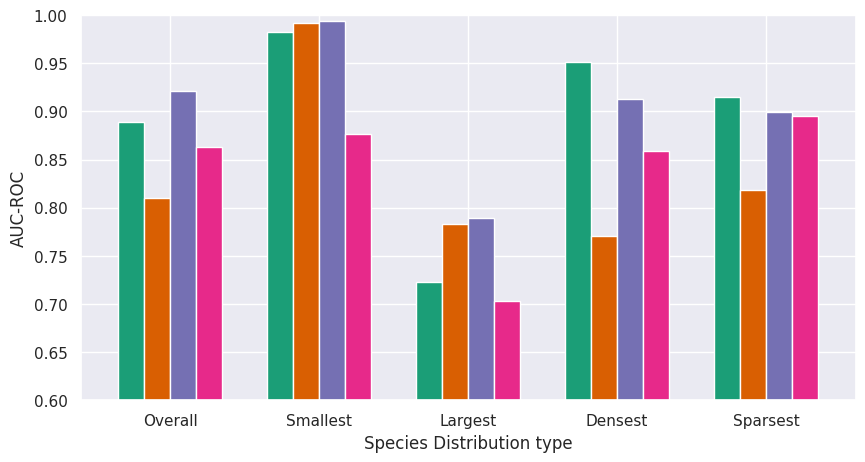
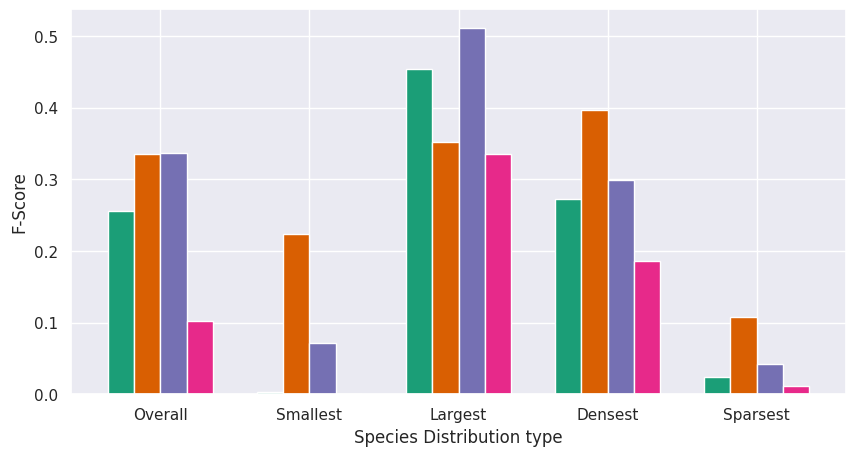
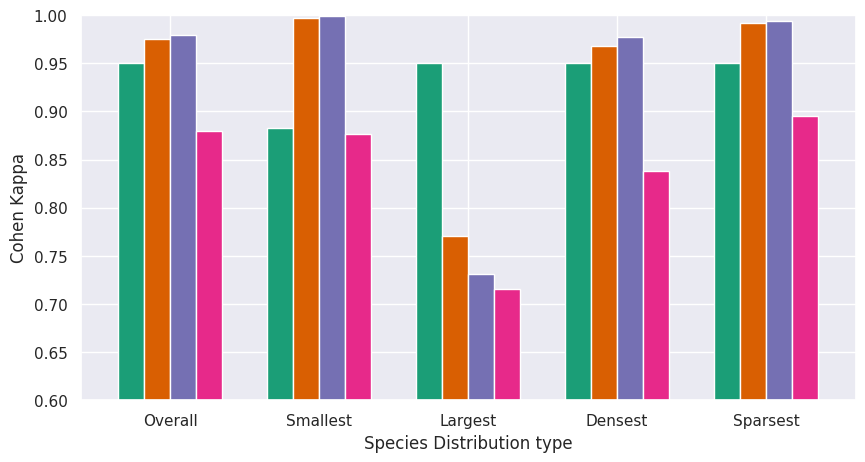
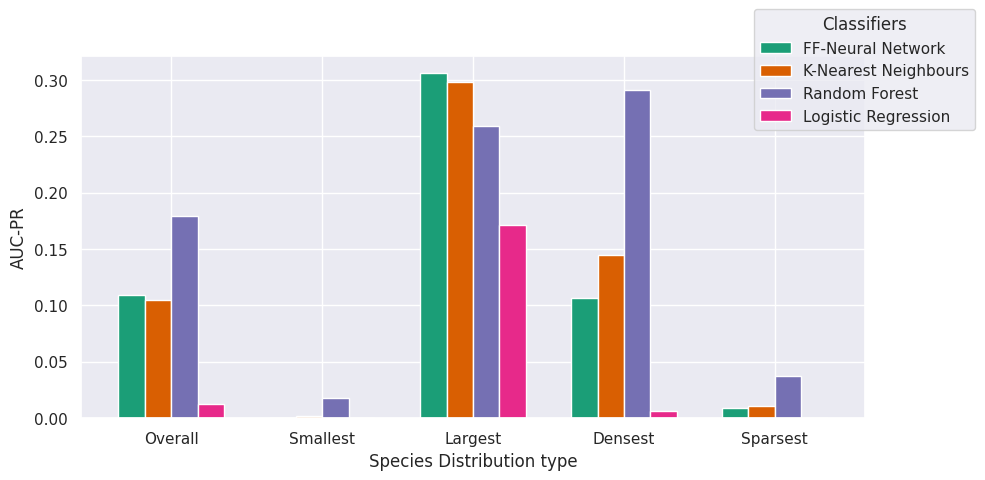

Python code for these plots, in order:
import seaborn as sns
import matplotlib.pyplot as plt
import numpy as np
import pandas as pd

# from analysis.txt

# overall, smallest distn, largest dist, densest, sparsest
FFNN_ROCAUC = [0.8895894828146357, 0.9829554440674312,  0.7230332612557422, 0.9510967601941662, 0.9150961871525265]
FFNN_PRAUC = [0.10934626640298879, 0.0002201976570877064, 0.30585417502055734, 0.10632347890778256, 0.008712417338564399]
FFNN_fscore = [0.25614824215132737, 0.0028110863464258238, 0.4540478790434726, 0.2721734087043962,  0.0245708445313523]
FFNN_cohenkappa = [0.950000051870154, 0.8830587631300217, 0.950001546980525, 0.9500334065532293, 0.950110233841554]

KNN_ROCAUC = [0.8105266236665908, 0.9923438361031535, 0.7835499803073702, 0.7710157704264592, 0.818944868850393]
KNN_PRAUC = [0.10453267822424134, 0.0022035294497383183, 0.29782065934594326, 0.14434688894704978, 0.011005006324878405]
KNN_fscore = [0.33481772888884875, 0.22375733828938965, 0.3523393918527871, 0.3962215559352821, 0.10830464523587369]
KNN_cohenkappa = [0.9748110250065037, 0.9975406922969142, 0.7709815489499279, 0.9680356234185584, 0.9922713908402716]

RF_ROCAUC = [0.921315129, 0.993952086, 0.789225301, 0.91294279, 0.899878905]
RF_PRAUC = [0.179543834, 0.018095636, 0.259446706, 0.291197765, 0.037386966]
RF_fscore = [0.337344274, 0.07107438, 0.511736309, 0.299561935, 0.0415294]
RF_cohenkappa = [0.979306, 0.99916, 0.731144, 0.977855, 0.993955]

L_ROCAUC = [0.862816068154488, 0.8763652374371139, 0.7032951497141235, 0.8589511432088969, 0.8951567952497239]
L_PRAUC = [0.012528571301748968, 0.0, 0.17104219931619918, 0.006631496842779755, 0.0004583145871513983]
L_fscore = [0.1026727110688724,  0.0006248172600042169, 0.33579763108879074, 0.18635430025443672, 0.011144652755728273]
L_cohenkappa = [0.8795202078873043, 0.8763100036702353, 0.7157382696718896, 0.8376943659152616, 0.8949911927644332]

FFNN_distns = ['Overall' ,'Smallest', 'Largest', 'Densest', 'Sparsest']
sns.set_theme()

df_ROC = pd.DataFrame({
    'FF-Neural Network': FFNN_ROCAUC,
    'K-Nearest Neighbours': KNN_ROCAUC,
    'Random Forest': RF_ROCAUC,
    'Logistic Regression': L_ROCAUC
}, index=FFNN_distns)

df_PR = pd.DataFrame({
    'FF-Neural Network': FFNN_PRAUC,
    'K-Nearest Neighbours': KNN_PRAUC,
    'Random Forest': RF_PRAUC,
    'Logistic Regression': L_PRAUC
}, index=FFNN_distns)

df_F = pd.DataFrame({
    'FF-Neural Network': FFNN_fscore,
    'K-Nearest Neighbours': KNN_fscore,
    'Random Forest': RF_fscore,
    'Logistic Regression': L_fscore
}, index=FFNN_distns)

df_ck = pd.DataFrame({
    'FF-Neural Network': FFNN_cohenkappa,
    'K-Nearest Neighbours': KNN_cohenkappa,
    'Random Forest': RF_cohenkappa,
    'Logistic Regression': L_cohenkappa
}, index=FFNN_distns)

short_label = [name[:2] + '.' for name in df_PR.index]

custom_palette = sns.color_palette("Dark2")  

sns.set_palette(custom_palette)



df_ROC.plot(kind='bar', rot=0, width = 0.7, figsize=(10,5), legend=False)
plt.xlabel('Species Distribution type')
plt.ylabel('AUC-ROC')
plt.ylim(0.6, 1.0) #Added this, allows for easier comparison but would have to be mentioned in the report


df_F.plot(kind='bar', rot=0, width = 0.7, figsize=(10,5), legend=False)
plt.xlabel('Species Distribution type')
plt.ylabel('F-Score')


df_ck.plot(kind='bar', rot=0, width = 0.7, figsize=(10,5), legend=False)
plt.xlabel('Species Distribution type')
plt.ylabel('Cohen Kappa')
plt.ylim(0.6, 1.0) #Added this, allows for easier comparison but would have to be mentioned in the report


df_PR.plot(kind='bar', rot=0, width=0.7, figsize=(10, 5))
plt.xlabel('Species Distribution type')
plt.ylabel('AUC-PR')
plt.legend(title='Classifiers', bbox_to_anchor = (1.15, 1.15))

plt.tight_layout()


plt.show()
